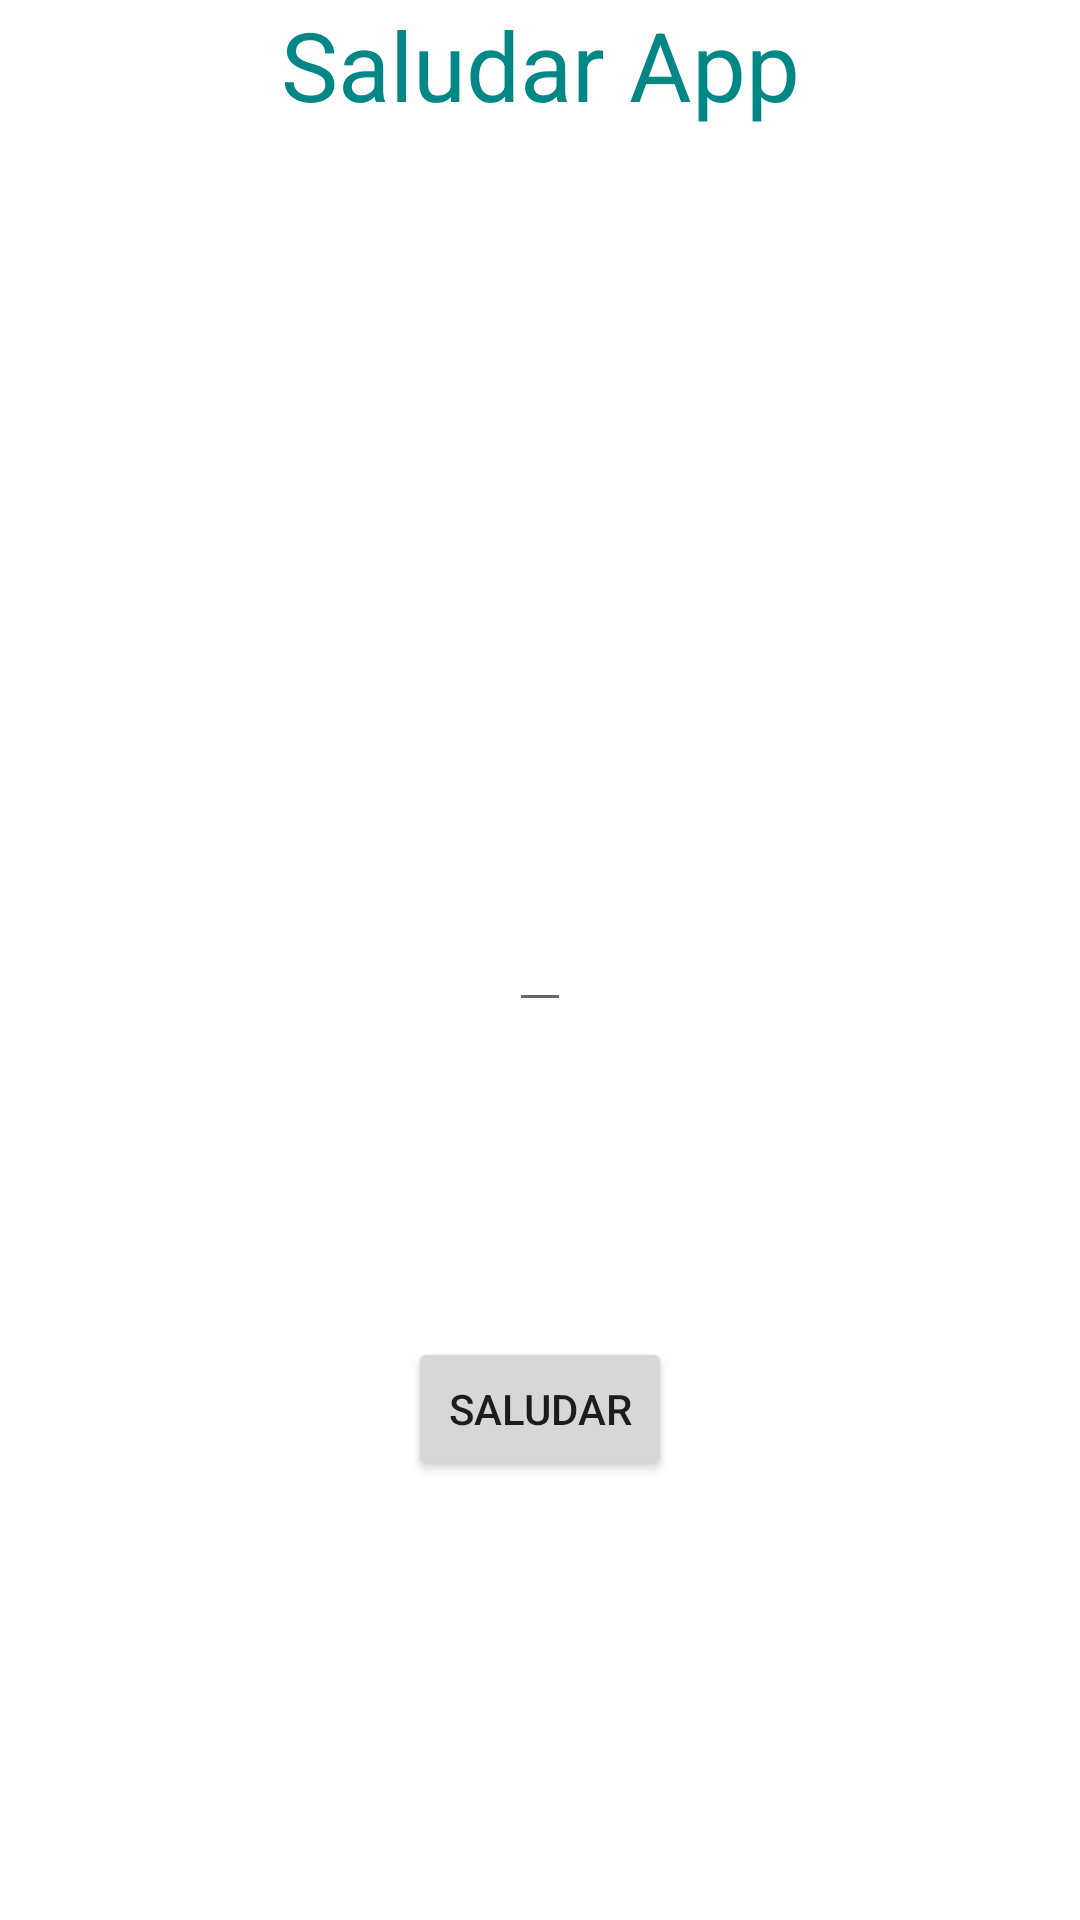

Write the Android layout XML for this screen, with the resource values it uses.
<!-- AndroidManifest.xml: application theme Theme.MySecondApp -->
<!-- res/layout/activity_saludar.xml -->
<?xml version="1.0" encoding="utf-8"?>
<androidx.constraintlayout.widget.ConstraintLayout xmlns:android="http://schemas.android.com/apk/res/android"
    xmlns:app="http://schemas.android.com/apk/res-auto"
    xmlns:tools="http://schemas.android.com/tools"
    android:layout_width="match_parent"
    android:layout_height="match_parent"
    tools:context=".saludar.SaludarActivity">

    <TextView
        android:layout_width="wrap_content"
        android:layout_height="wrap_content"
        app:layout_constraintStart_toStartOf="parent"
        app:layout_constraintEnd_toEndOf="parent"
        app:layout_constraintTop_toTopOf="parent"
        android:text="Saludar App"
        android:textSize="32sp"
        android:textColor="@color/teal_700"
        ></TextView>

    <EditText
        android:id="@+id/editTextNombre"
        android:inputType="text"
        android:layout_width="wrap_content"
        android:layout_height="wrap_content"
        app:layout_constraintStart_toStartOf="parent"
        app:layout_constraintEnd_toEndOf="parent"
        app:layout_constraintTop_toTopOf="parent"
        app:layout_constraintBottom_toBottomOf="parent"
        tools:text="hardwell pro plus"></EditText>

    <Button
        android:id="@+id/btnSaluda"
        android:layout_width="wrap_content"
        android:layout_height="wrap_content"
        app:layout_constraintBottom_toBottomOf="parent"
        app:layout_constraintStart_toStartOf="parent"
        app:layout_constraintEnd_toEndOf="parent"
        app:layout_constraintTop_toTopOf="@+id/editTextNombre"
        android:text="saludar"
        ></Button>

</androidx.constraintlayout.widget.ConstraintLayout>
<!-- resources referenced by this layout -->
<resources>
  <color name="teal_700">#FF018786</color>
  <style name="Theme.MySecondApp" parent="Theme.MaterialComponents.DayNight.DarkActionBar">
          
          <item name="colorPrimary">@color/purple_500</item>
          <item name="colorPrimaryVariant">@color/purple_700</item>
          <item name="colorOnPrimary">@color/white</item>
          
          <item name="colorSecondary">@color/teal_200</item>
          <item name="colorSecondaryVariant">@color/teal_700</item>
          <item name="colorOnSecondary">@color/black</item>
          
          <item name="android:statusBarColor">?attr/colorPrimaryVariant</item>
          
      </style>
  <color name="purple_500">#FF6200EE</color>
  <color name="purple_700">#FF3700B3</color>
  <color name="white">#FFFFFFFF</color>
  <color name="teal_200">#FF03DAC5</color>
  <color name="black">#FF000000</color>
</resources>
